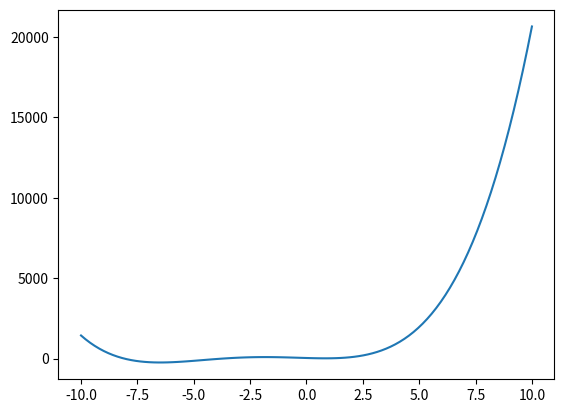

This figure's Python source:
# Minimization and Maximization


import math
from collections.abc import Callable

import numpy as np
from matplotlib import pyplot as plt


def func1a(x):
    return x**4 + 10 * x**3 + 10 * (x - 2) ** 2


def bracket_minimum(func: Callable, a: float, b: float) -> tuple[float, float, float]:
    """Use the algorithm on lecture 7 slide to find a a 3 point bracket for a function.
    Note that depending on the function and initial guess for a and b, this function is not guaranteed to find a bracket for only 1 minimum!
    There is no way to know this without evaluating the function at many points. This is why we have to restart often.
    """
    phi = (1 + math.sqrt(5)) / 2  # Golden ratio
    fa, fb = func(a), func(b)
    if fb > fa:  # Step 1: ensure f(b) < f(a)
        fa, fb = fb, fa
        a, b = b, a
    c = b + (b - a) * phi  # Step 2
    while True:
        if (fc := func(c)) > fb:  # Step 3a
            return (a, b, c)
        # Step 3b: fit a polynomial. for this we can use LU Decomposition of a Vandermonde matrix
        # OR (since the minimum of the polynomial can be analytically defined using a,b,c and fa,fb,fc), we use the formula for this on slide 11 (Brent's method)
        d = b - 0.5 * (b - a) ** 2 * (fb - fc) - (b - c) ** 2 * (fb - fa) / ((b - a) * (fb - fc) - (b - c) * (fb - fa))
        fd = func(d)
        if b < d < c:
            if fd < fc:  # Step 4
                return (b, d, c)
            if fd > fb:
                return (a, b, d)
            d = c + (c - b) * phi
        else:  # Step 5
            d = c + (c - b) * phi
        a, b, c = b, c, d
        fa, fb = fb, fc


def golden_section_search(func: Callable, a: float, b: float, c: float, target_acc: float) -> float:
    """Iteratively tighten a 3 point bracket surrounding a minimum. This function assumes there is only 1 minimum inside the bracket.
    Use the algorithm defined in lecture 7 slide 10.
    """
    phi = (1 + math.sqrt(5)) / 2  # Golden ratio
    w = 2 - phi
    c_min_b, b_min_a, c_min_a = abs(c - b), abs(b - a), abs(c - a)
    if c_min_b > b_min_a:
        larger_interval = c_min_b
        other_edge = c
    else:
        larger_interval = b_min_a
        other_edge = a
    d = b + (other_edge - b) * w
    if c_min_a < target_acc:
        if func(d) < func(b):
            return d
        else:
            return b

    return


def main():
    x = np.linspace(-10, 10, num=100)

    plt.figure()
    plt.plot(x, func1a(x))
    plt.show()

    bracket_1a = bracket_minimum(func=func1a, a=-9, b=-3)
    print(f"{bracket_1a=}")


main()
